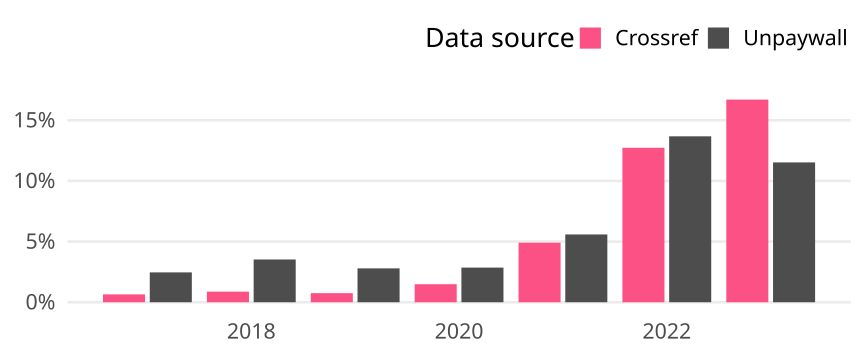

Source data for this figure (header and first rows):
cr_year, cat, article_total, name, oa_articles, oa_share
2017, Global, 9595, Crossref, 62, 0.006462
2017, Global, 9595, Unpaywall, 236, 0.0246
2018, Global, 10754, Crossref, 94, 0.008741
2018, Global, 10754, Unpaywall, 379, 0.03524
2019, Global, 11070, Crossref, 83, 0.007498
2019, Global, 11070, Unpaywall, 309, 0.02791
2020, Global, 10508, Crossref, 156, 0.01485
2020, Global, 10508, Unpaywall, 300, 0.02855
2021, Global, 11221, Crossref, 551, 0.0491
2021, Global, 11221, Unpaywall, 627, 0.05588
2022, Global, 12504, Crossref, 1592, 0.1273
2022, Global, 12504, Unpaywall, 1710, 0.1368
2023, Global, 4538, Crossref, 758, 0.167
2023, Global, 4538, Unpaywall, 523, 0.1152
